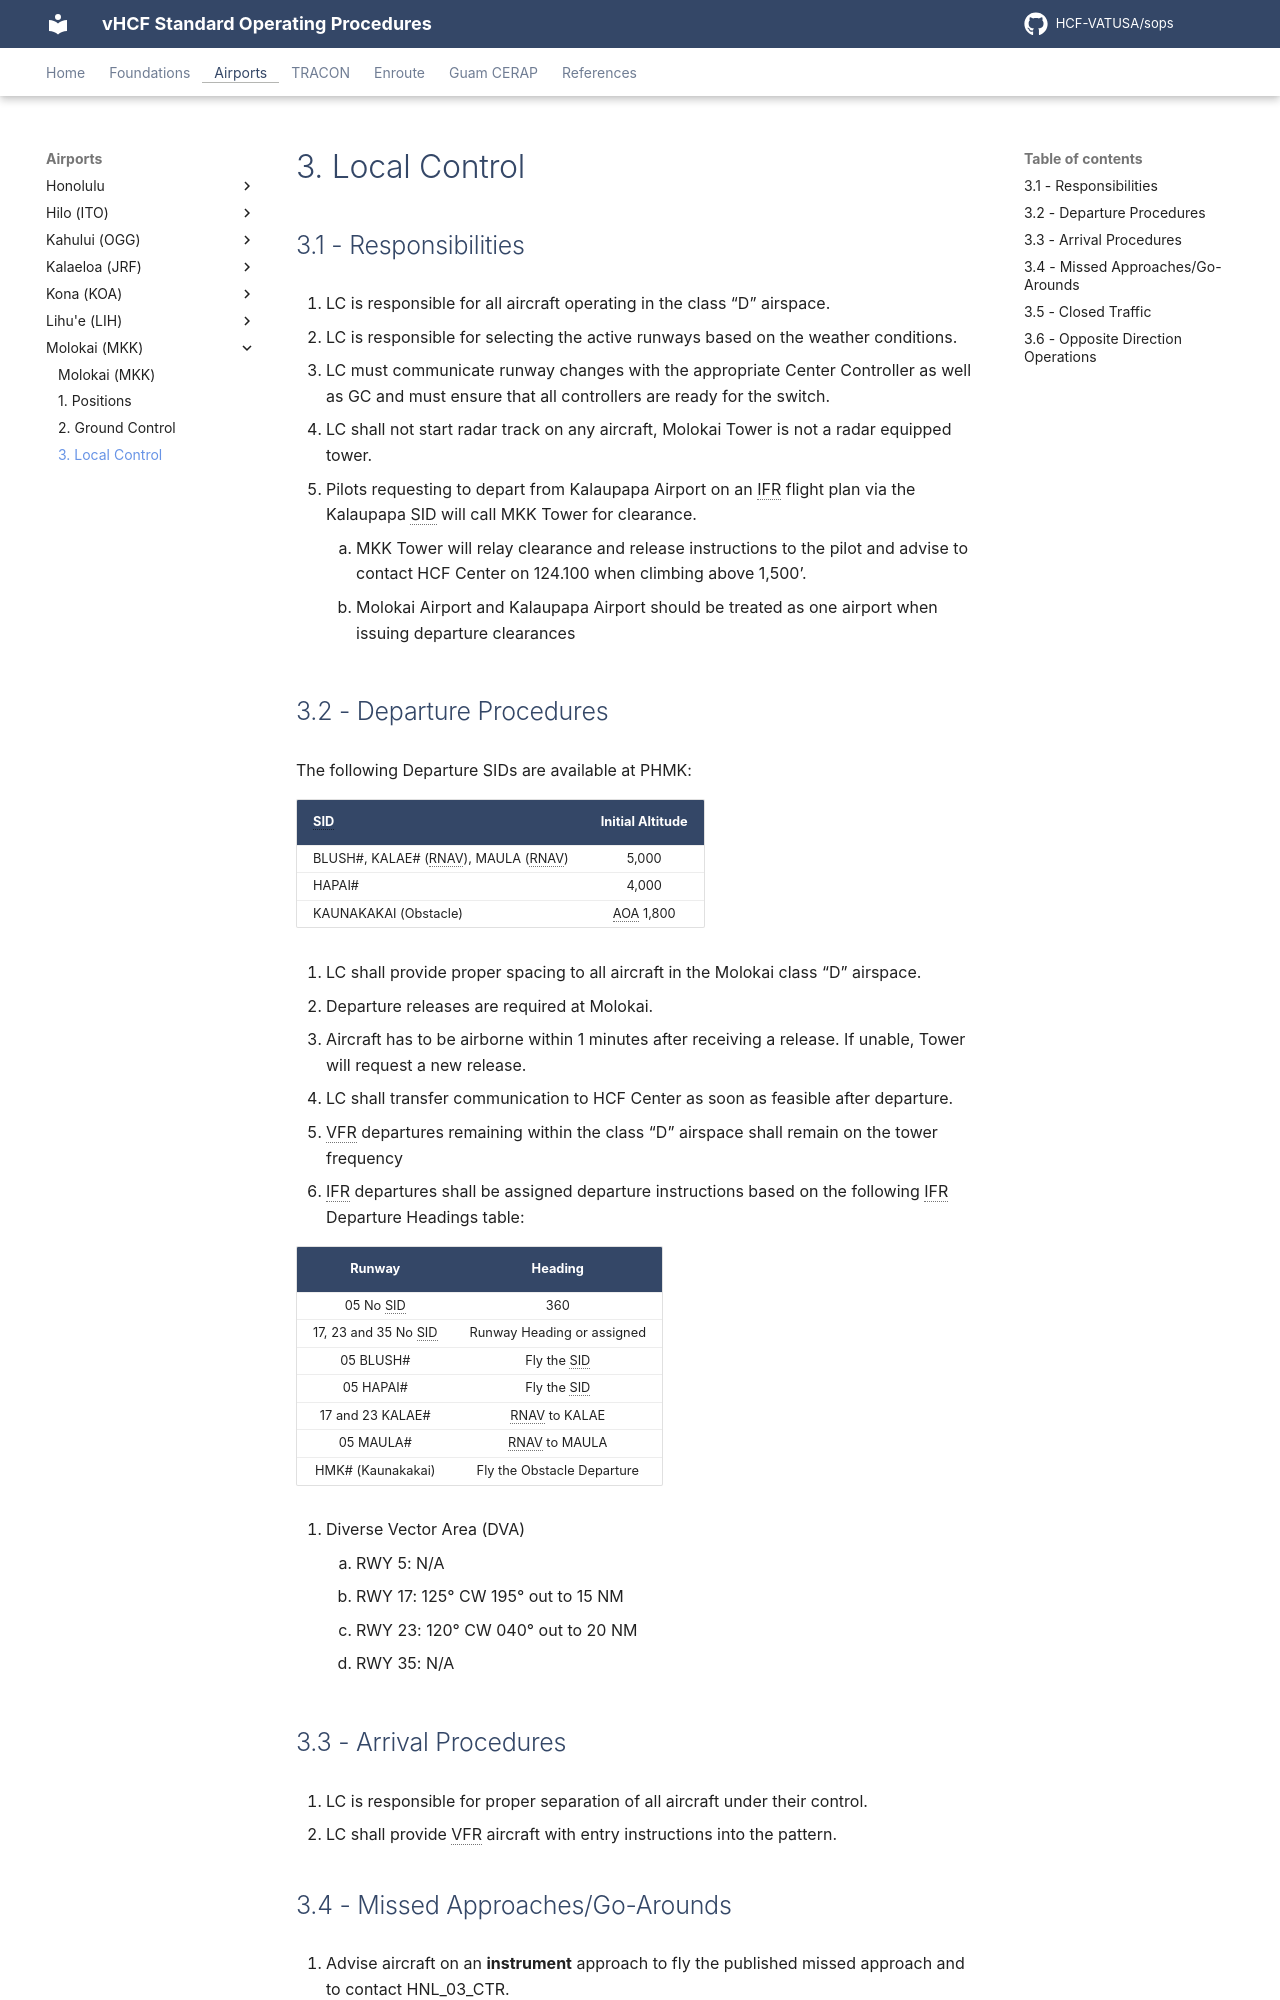

repository: HCF-VATUSA/sops · page: airports/Molokai/tower/index.html · generator: mkdocs

# 3. Local Control

## 3.1 - Responsibilities

1. LC is responsible for all aircraft operating in the class “D” airspace.
2. LC is responsible for selecting the active runways based on the weather conditions.
3. LC must communicate runway changes with the appropriate Center Controller as well as GC and must ensure that all controllers are ready for the switch.
4. LC shall not start radar track on any aircraft, Molokai Tower is not a radar equipped tower.
5. Pilots requesting to depart from Kalaupapa Airport on an IFR flight plan via the Kalaupapa SID will call MKK Tower for clearance.
    1. MKK Tower will relay clearance and release instructions to the pilot and advise to contact HCF Center on 124.100 when climbing above 1,500’.
    2. Molokai Airport and Kalaupapa Airport should be treated as one airport when issuing departure clearances

## 3.2 - Departure Procedures

The following Departure SIDs are available at PHMK:

| SID | Initial Altitude |
|---|:---:|
| BLUSH#, KALAE# (RNAV), MAULA (RNAV) | 5,000 |
| HAPAI# | 4,000 |
| KAUNAKAKAI (Obstacle) | AOA 1,800 |

1. LC shall provide proper spacing to all aircraft in the Molokai class “D” airspace.
2. Departure releases are required at Molokai.
3. Aircraft has to be airborne within 1 minutes after receiving a release. If unable, Tower will request a new release.
4. LC shall transfer communication to HCF Center as soon as feasible after departure.
5. VFR departures remaining within the class “D” airspace shall remain on the tower frequency
6. IFR departures shall be assigned departure instructions based on the following IFR Departure Headings table:

| Runway | Heading |
|:---:|:---:|
| 05 No SID | 360 |
| 17, 23 and 35 No SID | Runway Heading or assigned |
| 05 BLUSH# | Fly the SID |
| 05 HAPAI# | Fly the SID |
| 17 and 23 KALAE# | RNAV to KALAE |
| 05 MAULA# | RNAV to MAULA |
| HMK# (Kaunakakai) | Fly the Obstacle Departure |

7. Diverse Vector Area (DVA)
    1. RWY 5: N/A
    2. RWY 17: 125° CW 195° out to 15 NM
    3. RWY 23: 120° CW 040° out to 20 NM
    4. RWY 35: N/A

## 3.3 - Arrival Procedures

1. LC is responsible for proper separation of all aircraft under their control.
2. LC shall provide VFR aircraft with entry instructions into the pattern.

## 3.4 - Missed Approaches/Go-Arounds

1. Advise aircraft on an **instrument** approach to fly the published missed approach and to contact HNL_03_CTR.
2. Advise aircraft on a **visual** approach for runway 05 fly heading 360, climb and maintain 4,000ft and contact HNL_03_CTR.
3. Advise aircraft on a **visual** approach fly runway heading, climb and maintain 4,000ft and contact HNL_03_CTR.

## 3.5 - Closed Traffic

1. VFR aircraft may operate in the pattern at or below 2,000 feet.
